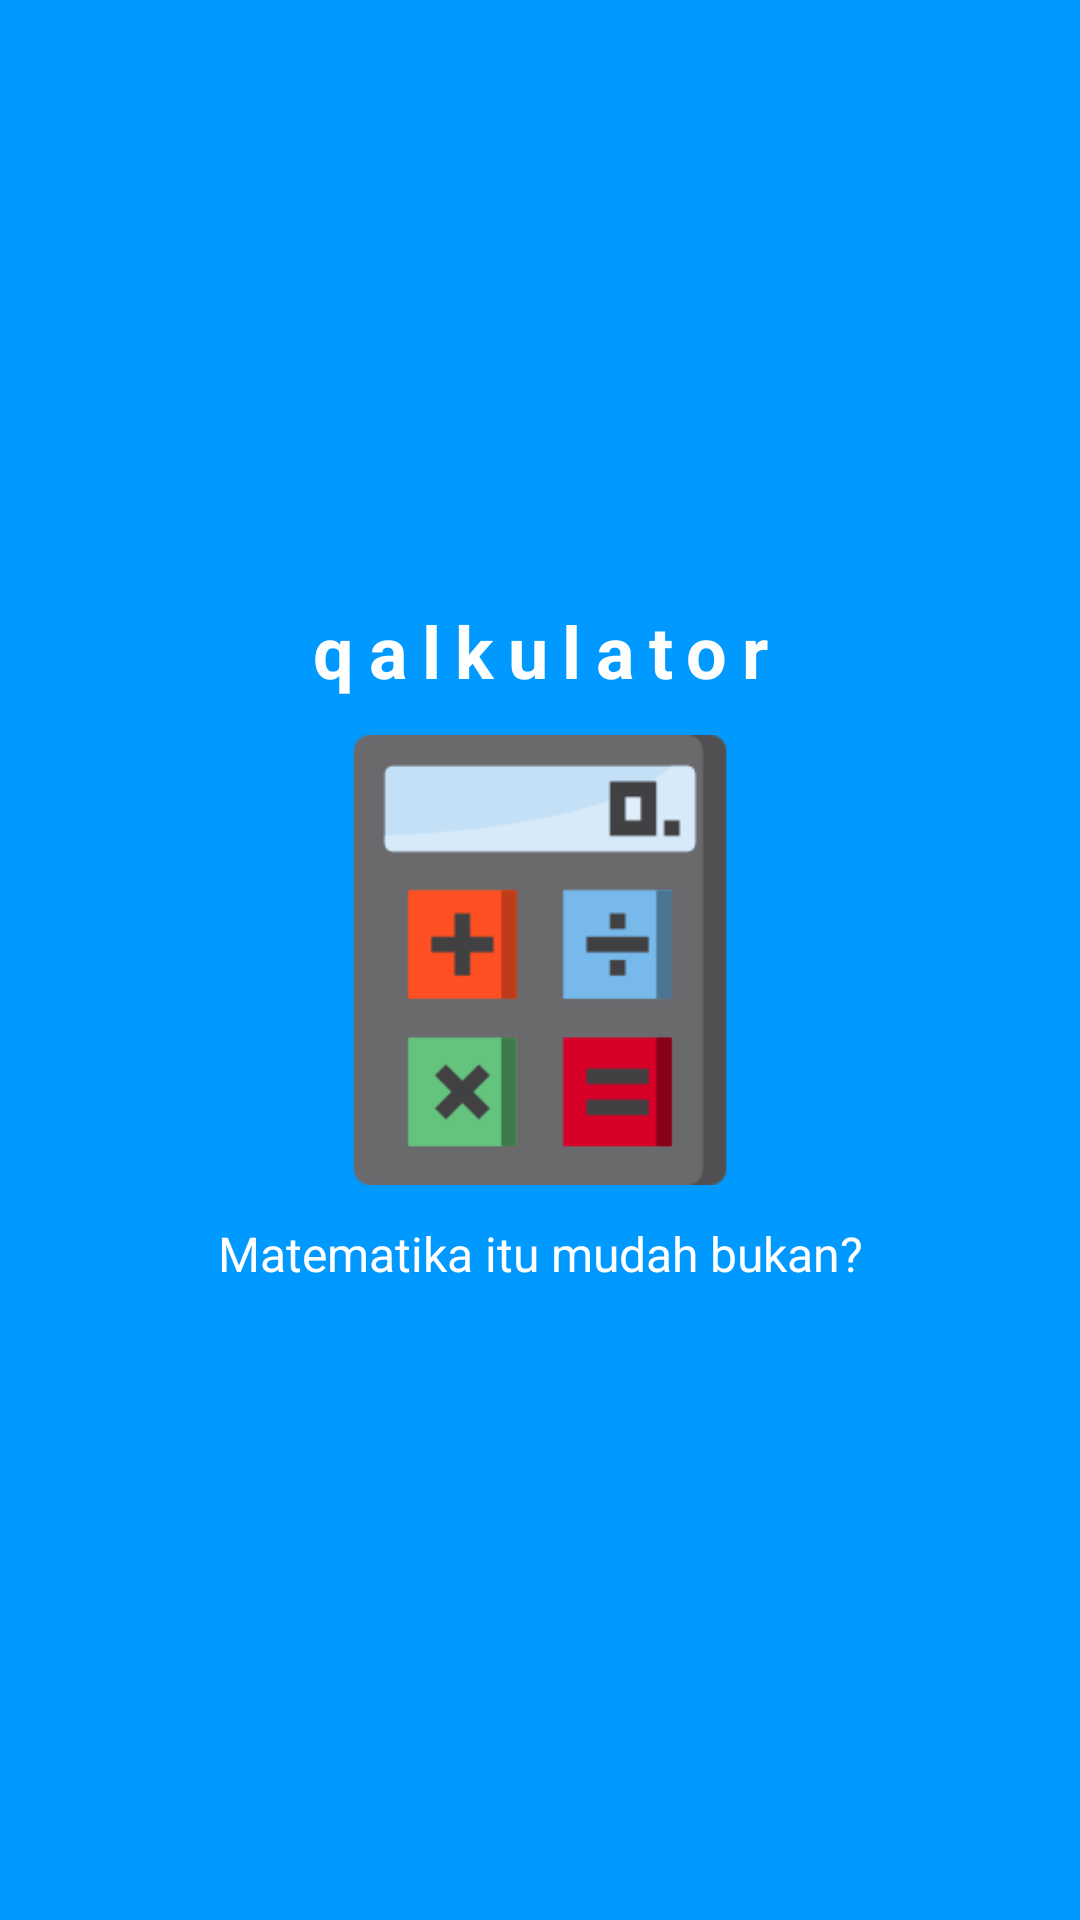

Reconstruct the res/layout file that produces this screen, plus the resources it refers to.
<!-- AndroidManifest.xml: application theme Theme.qalculator -->
<!-- res/layout/activity_splash_screen.xml -->
<?xml version="1.0" encoding="utf-8"?>
<androidx.constraintlayout.widget.ConstraintLayout xmlns:android="http://schemas.android.com/apk/res/android"
    xmlns:app="http://schemas.android.com/apk/res-auto"
    xmlns:tools="http://schemas.android.com/tools"
    android:layout_width="match_parent"
    android:layout_height="match_parent"
    tools:context="com.triginandri.qalculator.SplashScreen"
    android:background="@color/blue">

    <ImageView
        android:id="@+id/logo"
        android:layout_width="match_parent"
        android:layout_height="150dp"
        app:layout_constraintTop_toTopOf="parent"
        app:layout_constraintBottom_toBottomOf="parent"
        app:layout_constraintStart_toStartOf="parent"
        app:layout_constraintEnd_toEndOf="parent"
        android:src="@drawable/ic_logo"/>

    <TextView
        android:id="@+id/title"
        android:layout_width="wrap_content"
        android:layout_height="wrap_content"
        android:text="@string/app_name"
        android:textAlignment="center"
        android:textColor="@color/white"
        android:textSize="24sp"
        android:textStyle="bold"
        android:layout_gravity="center_horizontal"
        android:layout_marginBottom="@dimen/margin_smid"
        app:layout_constraintStart_toStartOf="parent"
        app:layout_constraintEnd_toEndOf="parent"
        app:layout_constraintBottom_toTopOf="@+id/logo"
        android:letterSpacing="0.2"
        />

    <TextView
        android:id="@+id/subtitle"
        android:layout_width="wrap_content"
        android:layout_height="wrap_content"
        android:text="Matematika itu mudah bukan?"
        android:textAlignment="center"
        android:textColor="@color/white"
        android:textSize="@dimen/txt_medium"
        android:textStyle="bold"
        android:textFontWeight="200"
        android:layout_gravity="center_horizontal"
        android:layout_marginTop="@dimen/margin_smid"
        app:layout_constraintStart_toStartOf="parent"
        app:layout_constraintEnd_toEndOf="parent"
        app:layout_constraintTop_toBottomOf="@+id/logo"

        />



</androidx.constraintlayout.widget.ConstraintLayout>
<!-- resources referenced by this layout -->
<resources>
  <color name="blue">#0099ff</color>
  <color name="white">#FFFFFFFF</color>
  <dimen name="margin_smid">12dp</dimen>
  <dimen name="txt_medium">16sp</dimen>
  <!-- drawable ic_logo: png bitmap (drawable-v24, 4088 bytes) -->
  <string name="app_name">qalkulator</string>
  <style name="Theme.qalculator" parent="Theme.MaterialComponents.Light.NoActionBar">
          
          <item name="colorPrimary">@color/purple_500</item>
          <item name="colorPrimaryVariant">@color/purple_700</item>
          <item name="colorOnPrimary">@color/white</item>
          
          <item name="colorSecondary">@color/teal_200</item>
          <item name="colorSecondaryVariant">@color/teal_700</item>
          <item name="colorOnSecondary">@color/white</item>
          
          <item name="android:statusBarColor" tools:targetApi="l">@color/blue</item>
          
  
  
      </style>
  <color name="purple_500">#FF6200EE</color>
  <color name="purple_700">#FF3700B3</color>
  <color name="teal_200">#FF03DAC5</color>
  <color name="teal_700">#FF018786</color>
</resources>
